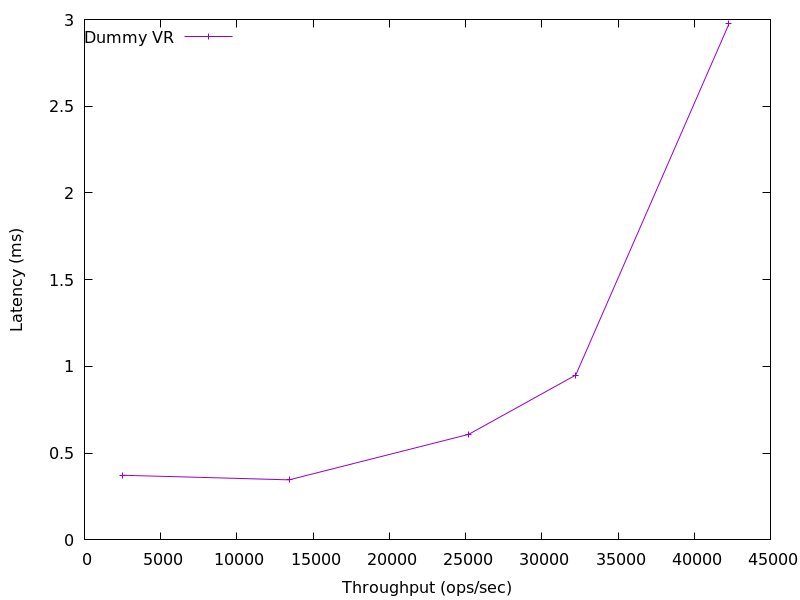

Source data for this figure (header and first rows):
2469.8685082090383, 0.372601
13422, 0.346
25201, 0.6085
32227, 0.9504
42276, 2.974
